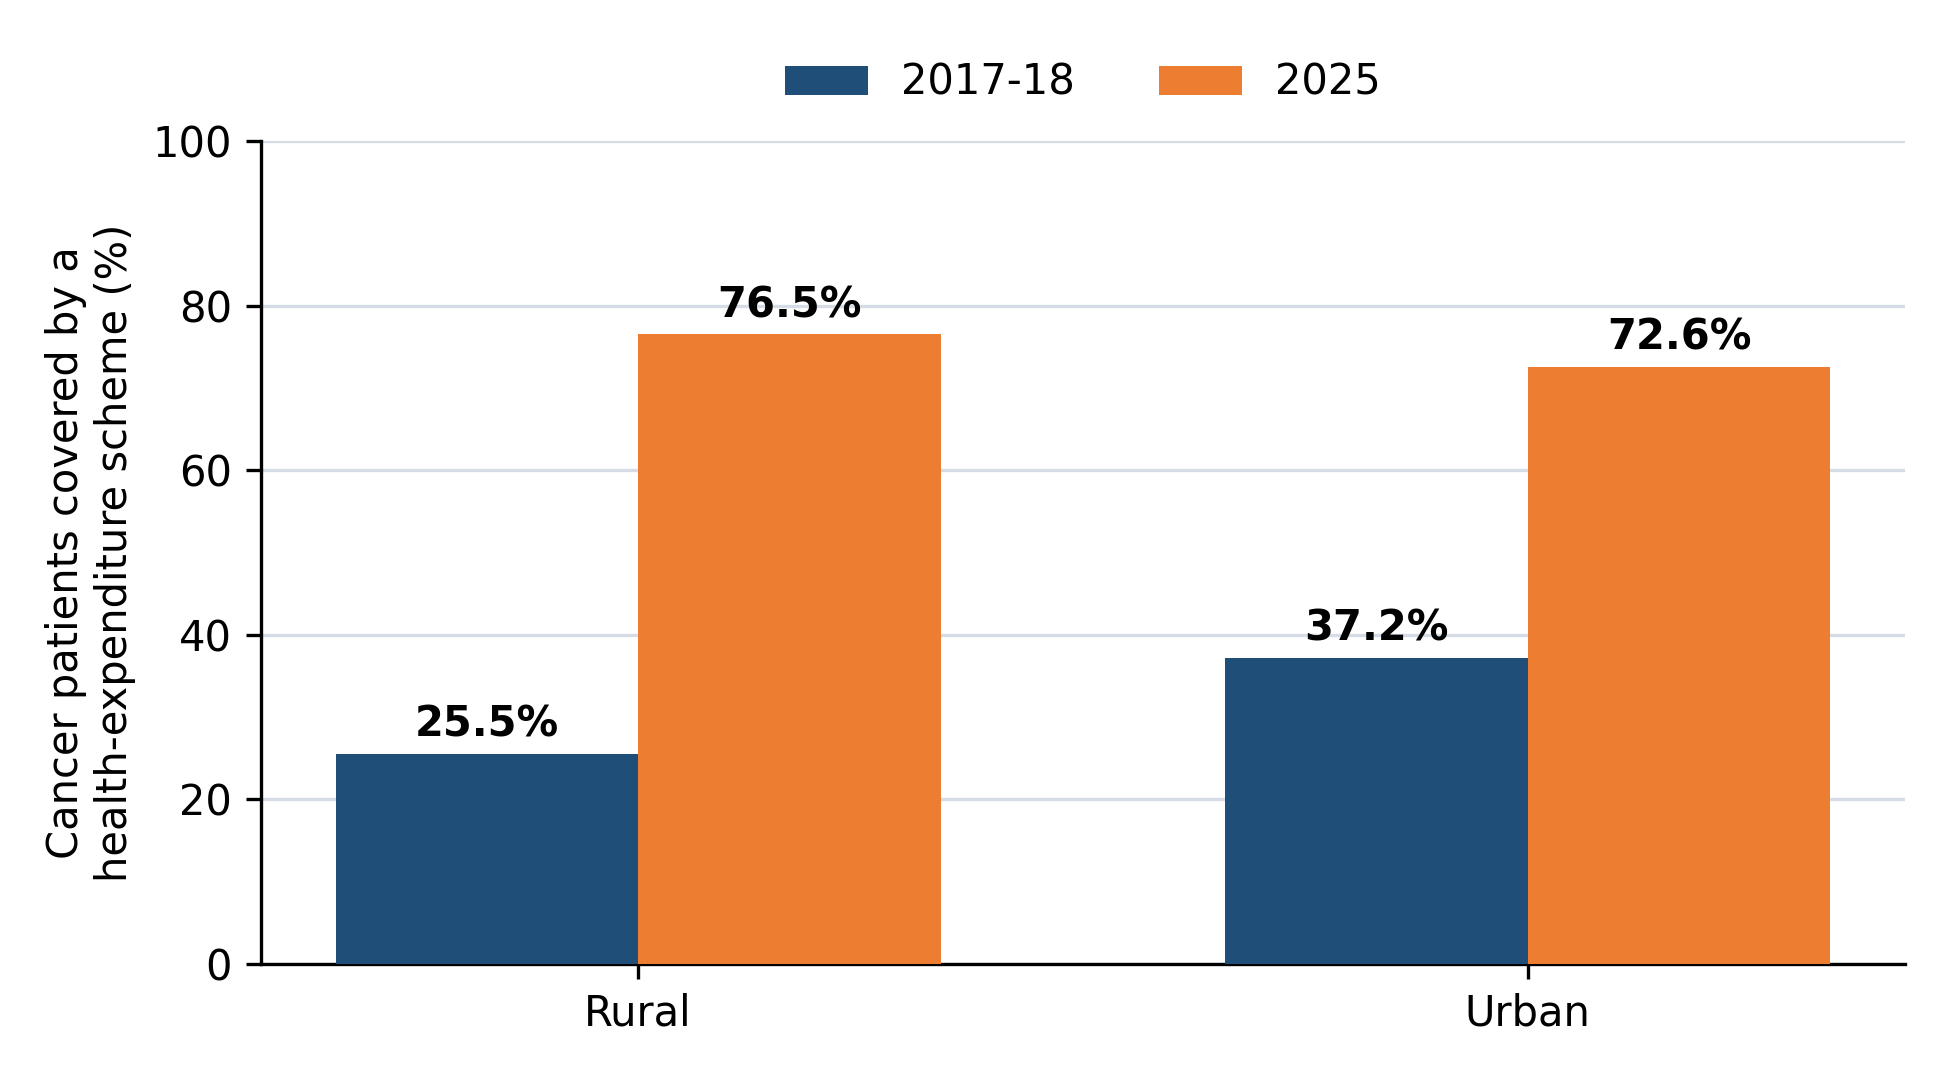

The file beside this chart, header and first rows:
survey, sector, n, coverage_pct
2017-18, Rural, 668, 25.5
2017-18, Urban, 575, 37.2
2025, Rural, 1299, 76.5
2025, Urban, 1222, 72.6
